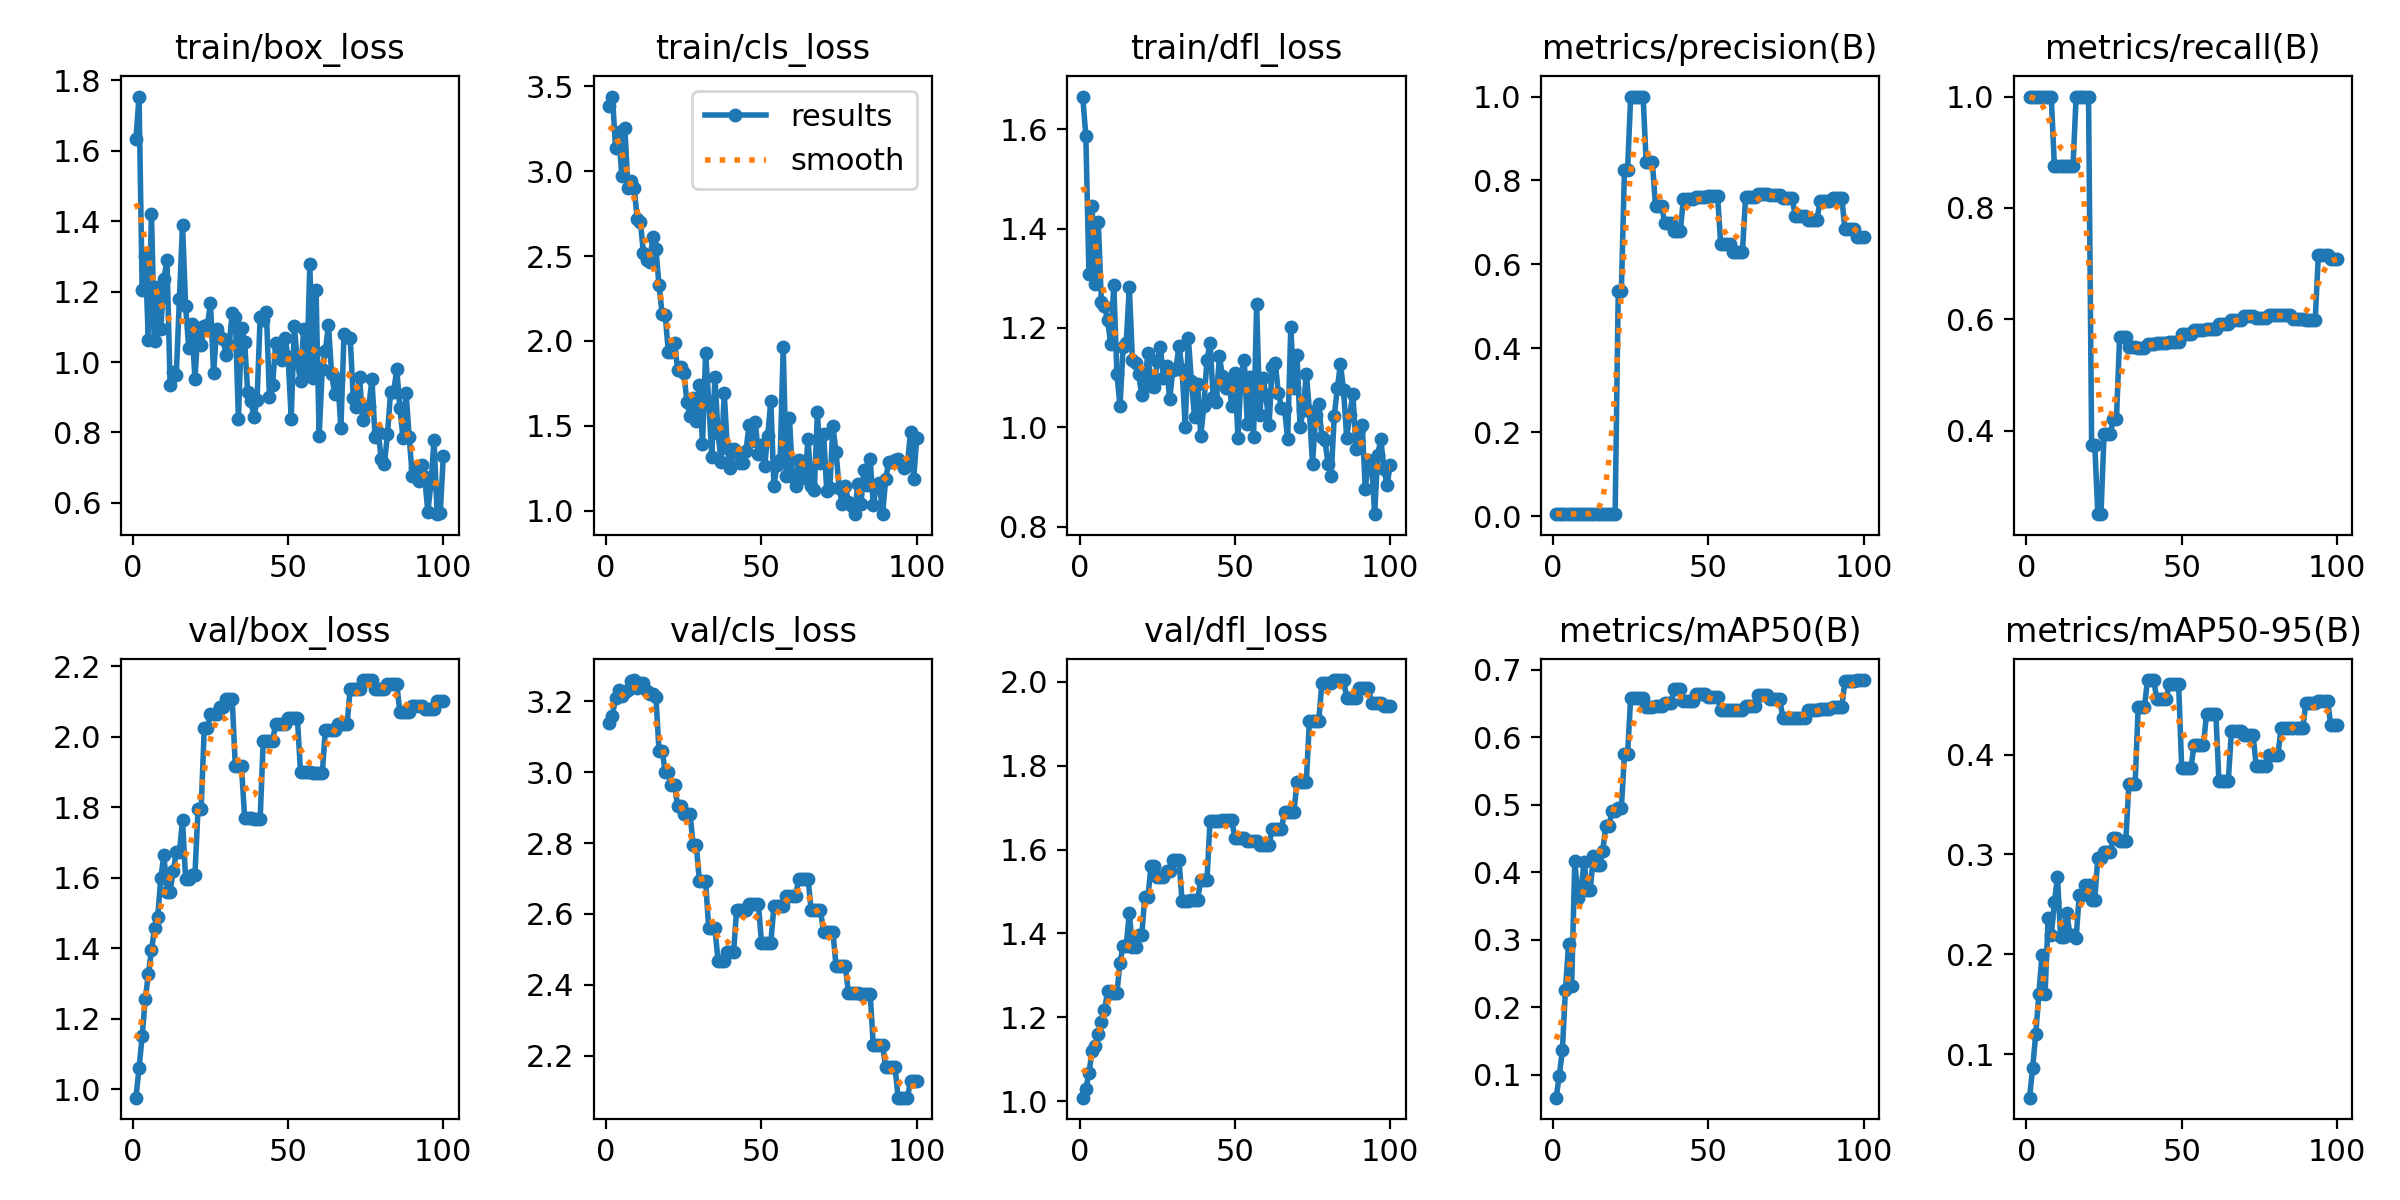

The table this chart was drawn from, first rows:
epoch, time, train/box_loss, train/cls_loss, train/dfl_loss, metrics/precision(B), metrics/recall(B), metrics/mAP50(B), metrics/mAP50-95(B), val/box_loss, val/cls_loss, val/dfl_loss, lr/pg0, lr/pg1, lr/pg2
1, 2.527, 1.634, 3.383, 1.666, 0.00502, 1, 0.06572, 0.05679, 0.9768, 3.138, 1.008, 1.667e-05, 1.667e-05, 1.667e-05
2, 5.7, 1.754, 3.438, 1.586, 0.00488, 1, 0.09752, 0.08622, 1.061, 3.159, 1.029, 4.95149e-05, 4.95149e-05, 4.95149e-05
3, 8.914, 1.205, 3.138, 1.308, 0.00486, 1, 0.1362, 0.1207, 1.151, 3.209, 1.067, 8.16997e-05, 8.16997e-05, 8.16997e-05
4, 12.19, 1.302, 3.228, 1.445, 0.00489, 1, 0.2258, 0.1601, 1.256, 3.233, 1.121, 0.0001132, 0.0001132, 0.0001132
5, 14.91, 1.062, 2.973, 1.288, 0.00495, 1, 0.2928, 0.1999, 1.327, 3.216, 1.132, 0.0001441, 0.0001441, 0.0001441
6, 17.36, 1.42, 3.253, 1.414, 0.00503, 1, 0.2312, 0.1606, 1.394, 3.226, 1.161, 0.0001743, 0.0001743, 0.0001743
7, 20.01, 1.06, 2.899, 1.251, 0.00513, 1, 0.4163, 0.2363, 1.457, 3.231, 1.189, 0.0002038, 0.0002038, 0.0002038
8, 22.59, 1.212, 2.94, 1.244, 0.00512, 1, 0.3621, 0.2192, 1.488, 3.258, 1.217, 0.0002327, 0.0002327, 0.0002327
9, 25.22, 1.093, 2.899, 1.216, 0.00452, 0.875, 0.374, 0.252, 1.598, 3.26, 1.262, 0.0002609, 0.0002609, 0.0002609
10, 27.62, 1.236, 2.717, 1.168, 0.00454, 0.875, 0.4153, 0.2777, 1.664, 3.237, 1.259, 0.0002885, 0.0002885, 0.0002885
11, 30.6, 1.29, 2.699, 1.287, 0.00457, 0.875, 0.374, 0.2177, 1.561, 3.25, 1.258, 0.0003154, 0.0003154, 0.0003154
12, 33.1, 0.9334, 2.515, 1.107, 0.00457, 0.875, 0.374, 0.2177, 1.561, 3.25, 1.258, 0.0003417, 0.0003417, 0.0003417
13, 35.44, 0.9708, 2.476, 1.042, 0.0045, 0.875, 0.4241, 0.2418, 1.619, 3.229, 1.33, 0.0003672, 0.0003672, 0.0003672
14, 37.83, 0.9625, 2.468, 1.161, 0.00444, 0.875, 0.4107, 0.2198, 1.672, 3.219, 1.371, 0.0003922, 0.0003922, 0.0003922
15, 40.08, 1.18, 2.612, 1.169, 0.00444, 0.875, 0.4107, 0.2198, 1.672, 3.219, 1.371, 0.0004164, 0.0004164, 0.0004164
16, 42.4, 1.391, 2.542, 1.282, 0.00505, 1, 0.4304, 0.2163, 1.762, 3.211, 1.448, 0.00044, 0.00044, 0.00044
17, 44.69, 1.158, 2.327, 1.135, 0.00515, 1, 0.4686, 0.2595, 1.597, 3.06, 1.369, 0.000463, 0.000463, 0.000463
18, 47.04, 1.041, 2.159, 1.129, 0.00515, 1, 0.4686, 0.2595, 1.597, 3.06, 1.369, 0.0004853, 0.0004853, 0.0004853
19, 49.3, 1.107, 2.152, 1.107, 0.00511, 1, 0.49, 0.2695, 1.609, 3.001, 1.396, 0.0005069, 0.0005069, 0.0005069
20, 51.75, 0.9515, 1.936, 1.065, 0.00511, 1, 0.49, 0.2695, 1.609, 3.001, 1.396, 0.0005278, 0.0005278, 0.0005278
21, 54.33, 1.098, 1.933, 1.092, 0.5361, 0.375, 0.495, 0.2545, 1.796, 2.965, 1.487, 0.0005481, 0.0005481, 0.0005481
22, 56.55, 1.048, 1.989, 1.149, 0.5361, 0.375, 0.495, 0.2545, 1.796, 2.965, 1.487, 0.0005678, 0.0005678, 0.0005678
23, 59.01, 1.102, 1.832, 1.084, 0.824, 0.25, 0.5746, 0.2969, 2.024, 2.904, 1.562, 0.0005868, 0.0005868, 0.0005868
24, 61.36, 1.104, 1.848, 1.08, 0.824, 0.25, 0.5746, 0.2969, 2.024, 2.904, 1.562, 0.0006051, 0.0006051, 0.0006051
25, 63.91, 1.169, 1.81, 1.133, 1, 0.3932, 0.6577, 0.3026, 2.063, 2.881, 1.535, 0.0006228, 0.0006228, 0.0006228
26, 66.39, 0.9682, 1.639, 1.161, 1, 0.3932, 0.6577, 0.3026, 2.063, 2.881, 1.535, 0.0006398, 0.0006398, 0.0006398
27, 68.74, 1.095, 1.56, 1.099, 1, 0.3932, 0.6577, 0.3026, 2.063, 2.881, 1.535, 0.0006561, 0.0006561, 0.0006561
28, 71.27, 1.071, 1.664, 1.123, 1, 0.4216, 0.6576, 0.3163, 2.083, 2.794, 1.55, 0.0006718, 0.0006718, 0.0006718
29, 73.78, 1.065, 1.528, 1.057, 1, 0.4216, 0.6576, 0.3163, 2.083, 2.794, 1.55, 0.0006868, 0.0006868, 0.0006868
30, 76.31, 1.021, 1.743, 1.115, 0.8433, 0.5676, 0.6446, 0.314, 2.107, 2.693, 1.574, 0.0007012, 0.0007012, 0.0007012
31, 78.62, 1.048, 1.395, 1.116, 0.8433, 0.5676, 0.6446, 0.314, 2.107, 2.693, 1.574, 0.0007149, 0.0007149, 0.0007149
32, 81.02, 1.14, 1.929, 1.164, 0.8433, 0.5676, 0.6446, 0.314, 2.107, 2.693, 1.574, 0.0007279, 0.0007279, 0.0007279
33, 83.48, 1.129, 1.648, 1.116, 0.738, 0.5495, 0.6463, 0.3704, 1.915, 2.56, 1.476, 0.0007403, 0.0007403, 0.0007403
34, 86.05, 0.8374, 1.32, 1.001, 0.738, 0.5495, 0.6463, 0.3704, 1.915, 2.56, 1.476, 0.000752, 0.000752, 0.000752
35, 88.74, 1.098, 1.791, 1.18, 0.738, 0.5495, 0.6463, 0.3704, 1.915, 2.56, 1.476, 0.0007631, 0.0007631, 0.0007631
36, 91.28, 1.056, 1.458, 1.092, 0.699, 0.5487, 0.6496, 0.4478, 1.771, 2.469, 1.48, 0.0007735, 0.0007735, 0.0007735
37, 94.04, 0.9135, 1.287, 1.02, 0.699, 0.5487, 0.6496, 0.4478, 1.771, 2.469, 1.48, 0.0007832, 0.0007832, 0.0007832
38, 96.51, 0.8883, 1.694, 1.086, 0.699, 0.5487, 0.6496, 0.4478, 1.771, 2.469, 1.48, 0.0007923, 0.0007923, 0.0007923
39, 98.79, 0.8449, 1.369, 0.9822, 0.6806, 0.555, 0.6709, 0.4745, 1.767, 2.492, 1.527, 0.0008007, 0.0008007, 0.0008007
40, 101.3, 0.8911, 1.255, 1.042, 0.6806, 0.555, 0.6709, 0.4745, 1.767, 2.492, 1.527, 0.0008085, 0.0008085, 0.0008085
41, 103.8, 1.128, 1.366, 1.136, 0.6806, 0.555, 0.6709, 0.4745, 1.767, 2.492, 1.527, 0.0008156, 0.0008156, 0.0008156
42, 106.4, 1.121, 1.345, 1.169, 0.757, 0.5569, 0.6536, 0.455, 1.989, 2.612, 1.669, 0.000822, 0.000822, 0.000822
43, 108.7, 1.143, 1.282, 1.061, 0.757, 0.5569, 0.6536, 0.455, 1.989, 2.612, 1.669, 0.0008278, 0.0008278, 0.0008278
44, 111, 0.9013, 1.285, 1.05, 0.757, 0.5569, 0.6536, 0.455, 1.989, 2.612, 1.669, 0.0008329, 0.0008329, 0.0008329
45, 113.3, 0.9357, 1.355, 1.143, 0.757, 0.5569, 0.6536, 0.455, 1.989, 2.612, 1.669, 0.0008374, 0.0008374, 0.0008374
46, 115.6, 1.054, 1.506, 1.103, 0.76, 0.5598, 0.6643, 0.471, 2.036, 2.629, 1.67, 0.0008412, 0.0008412, 0.0008412
47, 118, 1.041, 1.409, 1.079, 0.76, 0.5598, 0.6643, 0.471, 2.036, 2.629, 1.67, 0.0008443, 0.0008443, 0.0008443
48, 120.3, 1.007, 1.521, 1.097, 0.76, 0.5598, 0.6643, 0.471, 2.036, 2.629, 1.67, 0.0008468, 0.0008468, 0.0008468
49, 122.7, 1.068, 1.335, 1.042, 0.76, 0.5598, 0.6643, 0.471, 2.036, 2.629, 1.67, 0.0008486, 0.0008486, 0.0008486
50, 125, 1.015, 1.39, 1.109, 0.7619, 0.5733, 0.6591, 0.3869, 2.052, 2.519, 1.627, 0.0008498, 0.0008498, 0.0008498
51, 127.3, 0.8395, 1.263, 0.9778, 0.7619, 0.5733, 0.6591, 0.3869, 2.052, 2.519, 1.627, 0.0008418, 0.0008418, 0.0008418
52, 129.7, 1.103, 1.44, 1.108, 0.7619, 0.5733, 0.6591, 0.3869, 2.052, 2.519, 1.627, 0.0008253, 0.0008253, 0.0008253
53, 132.2, 1, 1.65, 1.134, 0.7619, 0.5733, 0.6591, 0.3869, 2.052, 2.519, 1.627, 0.0008088, 0.0008088, 0.0008088
54, 134.4, 0.9451, 1.145, 1.007, 0.648, 0.5816, 0.6402, 0.4098, 1.899, 2.621, 1.62, 0.0007923, 0.0007923, 0.0007923
55, 136.7, 1.094, 1.272, 1.1, 0.648, 0.5816, 0.6402, 0.4098, 1.899, 2.621, 1.62, 0.0007758, 0.0007758, 0.0007758
56, 138.9, 0.9675, 1.3, 0.9799, 0.648, 0.5816, 0.6402, 0.4098, 1.899, 2.621, 1.62, 0.0007593, 0.0007593, 0.0007593
57, 141.2, 1.278, 1.966, 1.248, 0.648, 0.5816, 0.6402, 0.4098, 1.899, 2.621, 1.62, 0.0007428, 0.0007428, 0.0007428
58, 143.7, 0.9533, 1.208, 1.025, 0.6304, 0.5825, 0.6394, 0.4404, 1.896, 2.652, 1.61, 0.0007263, 0.0007263, 0.0007263
59, 146.1, 1.204, 1.549, 1.1, 0.6304, 0.5825, 0.6394, 0.4404, 1.896, 2.652, 1.61, 0.0007098, 0.0007098, 0.0007098
60, 148.4, 0.7888, 1.202, 1.064, 0.6304, 0.5825, 0.6394, 0.4404, 1.896, 2.652, 1.61, 0.0006933, 0.0006933, 0.0006933
... 40 more rows
